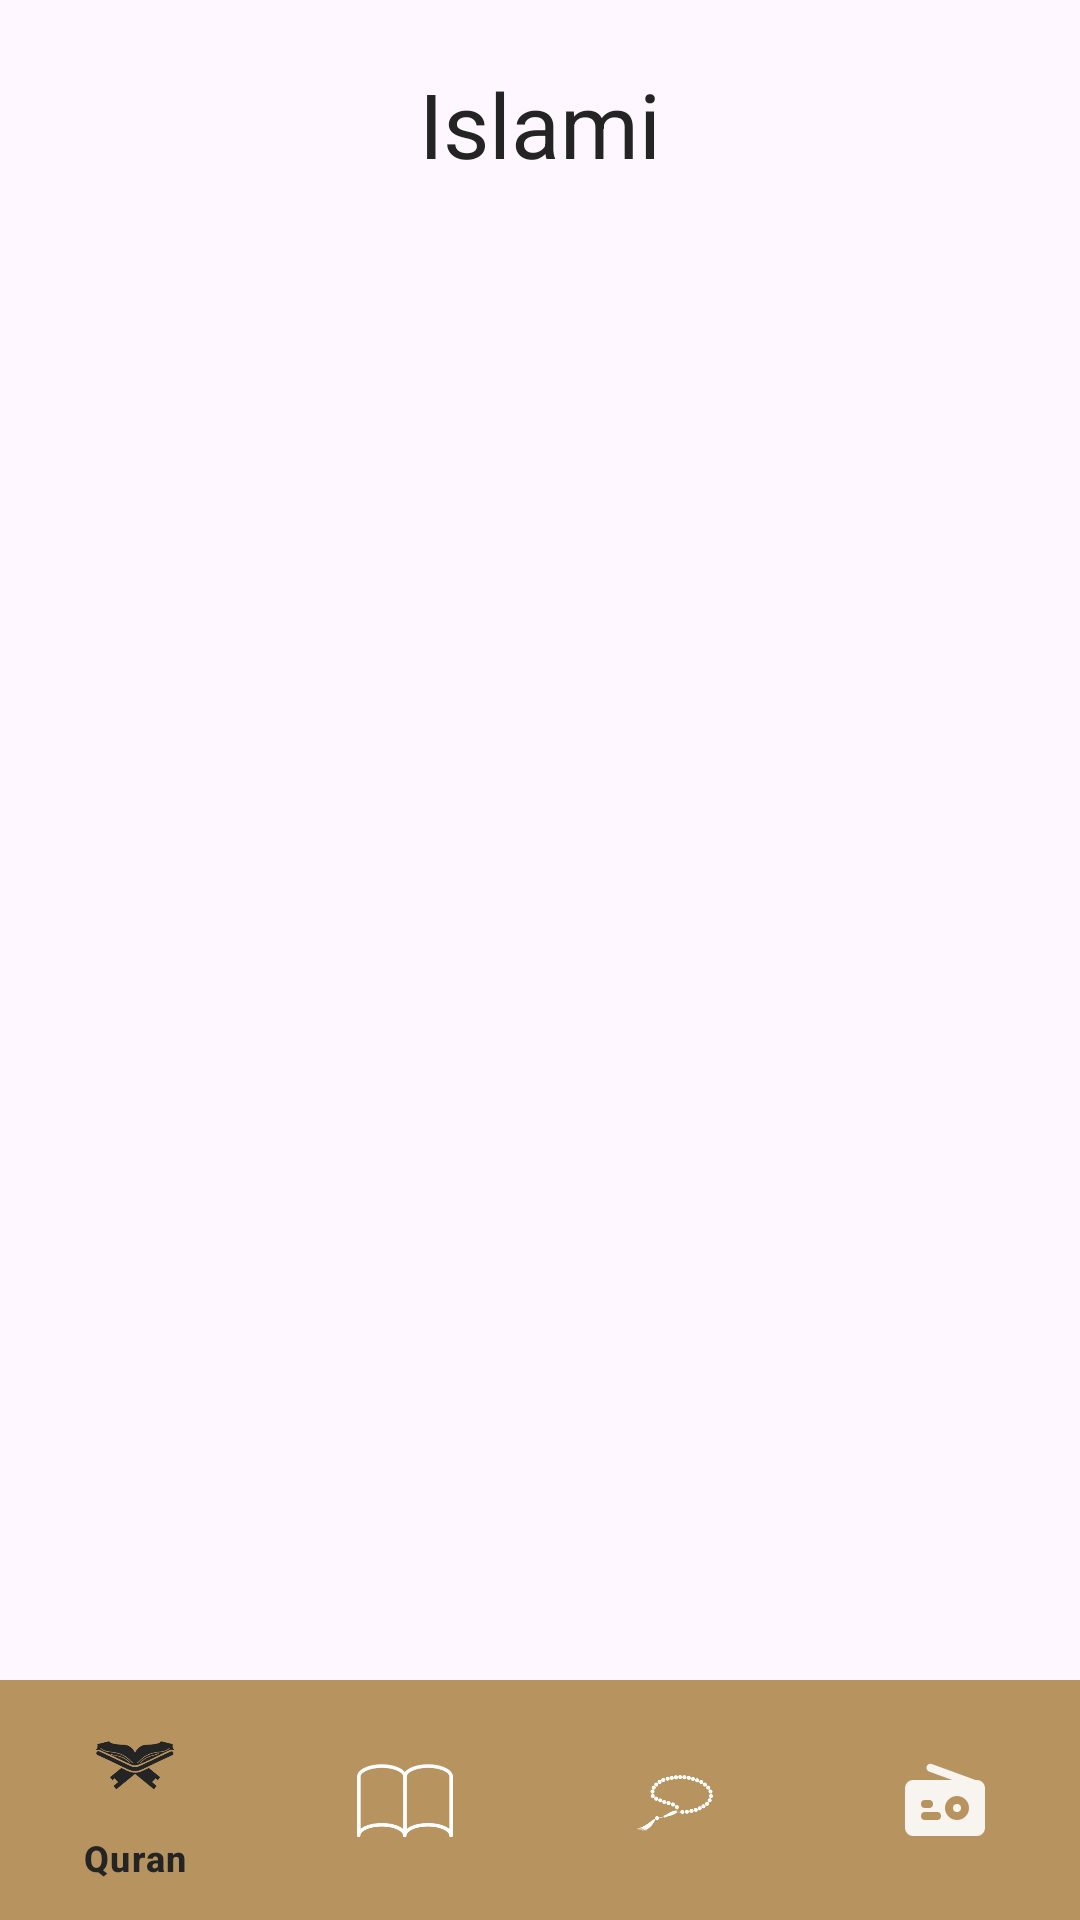

Layout XML and referenced resources for this Android screen:
<!-- AndroidManifest.xml: application theme Theme.Islami -->
<!-- res/layout/activity_home.xml -->
<?xml version="1.0" encoding="utf-8"?>
<layout xmlns:android="http://schemas.android.com/apk/res/android"
    xmlns:app="http://schemas.android.com/apk/res-auto"
    xmlns:tools="http://schemas.android.com/tools">

    <data>

    </data>

    <androidx.constraintlayout.widget.ConstraintLayout
        android:layout_width="match_parent"
        android:layout_height="match_parent"
        android:background="@drawable/default_bg"
        tools:context=".ui.activities.home.HomeActivity">

        <TextView
            android:id="@+id/islamiHeadTv"
            android:layout_width="wrap_content"
            android:layout_height="wrap_content"
            android:layout_marginTop="21dp"
            android:text="@string/Islami"
            android:textColor="@color/light_black"
            android:textSize="30sp"
            app:layout_constraintEnd_toEndOf="parent"
            app:layout_constraintStart_toStartOf="parent"
            app:layout_constraintTop_toTopOf="parent" />

        <FrameLayout
            android:id="@+id/frameLayout"
            android:layout_width="match_parent"
            android:layout_height="0dp"
            app:layout_constraintBottom_toTopOf="@+id/bottomNavBar"
            app:layout_constraintEnd_toEndOf="parent"
            app:layout_constraintStart_toStartOf="parent"
            app:layout_constraintTop_toBottomOf="@id/islamiHeadTv" />

        <com.google.android.material.bottomnavigation.BottomNavigationView
            android:id="@+id/bottomNavBar"
            android:layout_width="match_parent"
            android:layout_height="0dp"
            android:background="@color/orange"
            app:itemActiveIndicatorStyle="@color/orange"
            app:itemIconSize="32dp"
            app:itemIconTint="@color/bottom_nav_item_color"
            app:itemTextColor="@color/bottom_nav_item_color"
            app:layout_constraintBottom_toBottomOf="parent"
            app:menu="@menu/bottom_nav_bar" />

    </androidx.constraintlayout.widget.ConstraintLayout>
</layout>
<!-- resources referenced by this layout -->
<resources>
  <color name="light_black">#242424</color>
  <color name="orange">#B7935F</color>
  <string name="Islami">Islami</string>
  <style name="Theme.Islami" parent="Base.Theme.Islami" />
  <style name="Base.Theme.Islami" parent="Theme.Material3.DayNight.NoActionBar">
  
          <item name="colorPrimary">@color/orange</item>
          <item name="colorPrimaryVariant">@color/light_orange</item>
          <item name="colorOnPrimary">@color/orange</item>
          <item name="android:statusBarColor">?attr/colorPrimaryVariant</item>
          <item name="android:windowIsTranslucent">true</item>
  
      </style>
  <color name="light_orange">#C8B395</color>
</resources>
